Photos from the image-classification dataset "betel_dataset" in the GitHub repository BANUKABHANUTEJA/betel-leaf-disease-classification-main. Its 5 classes are: anthracnose, healthy leaf, leaf rot, leaf spot, bacterial leaf.

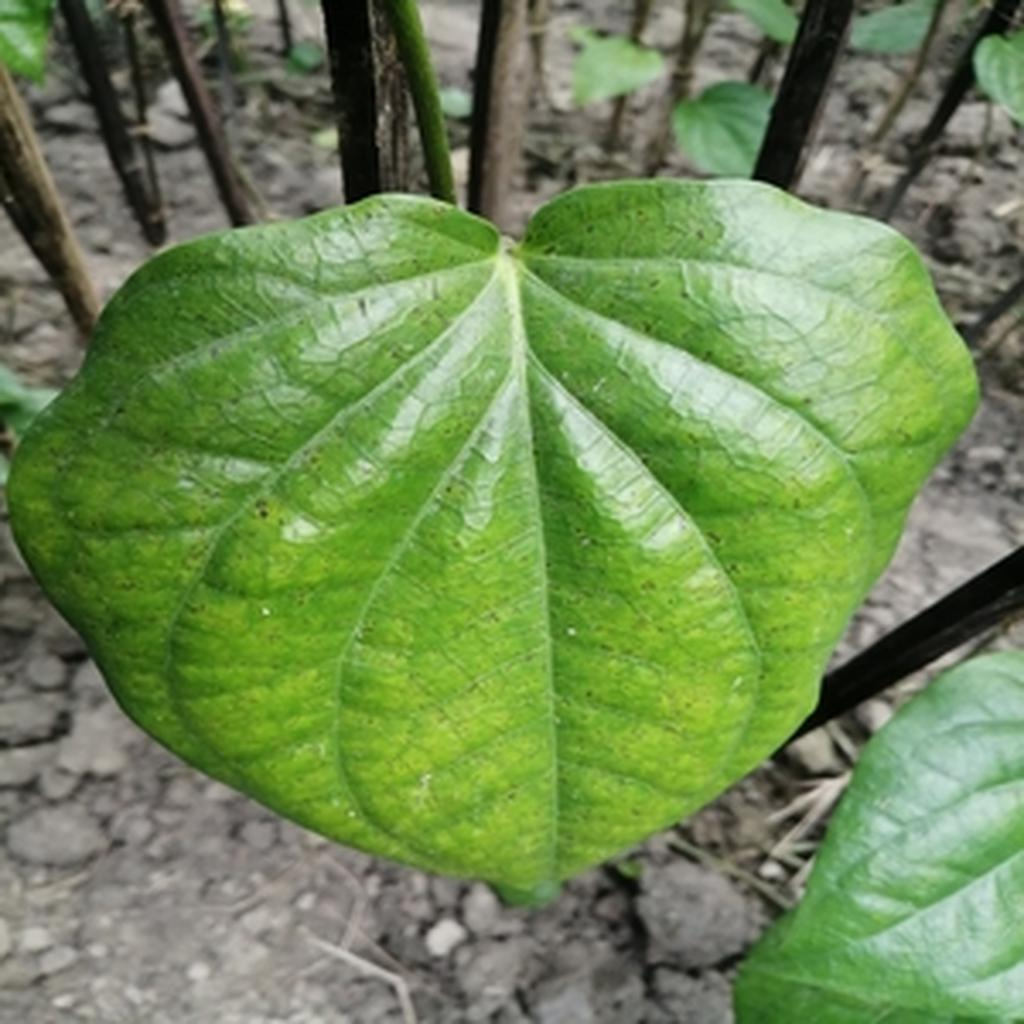
Label: leaf spot

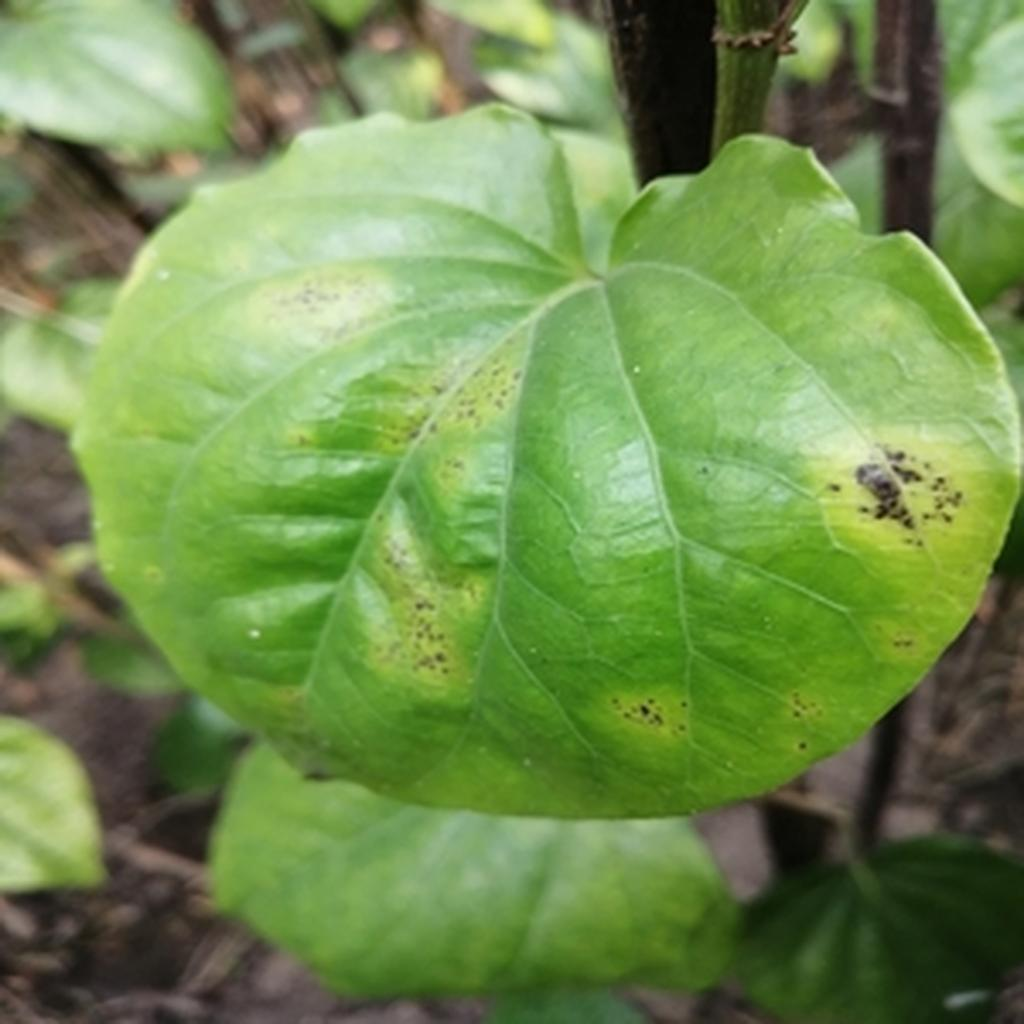
Label: leaf rot

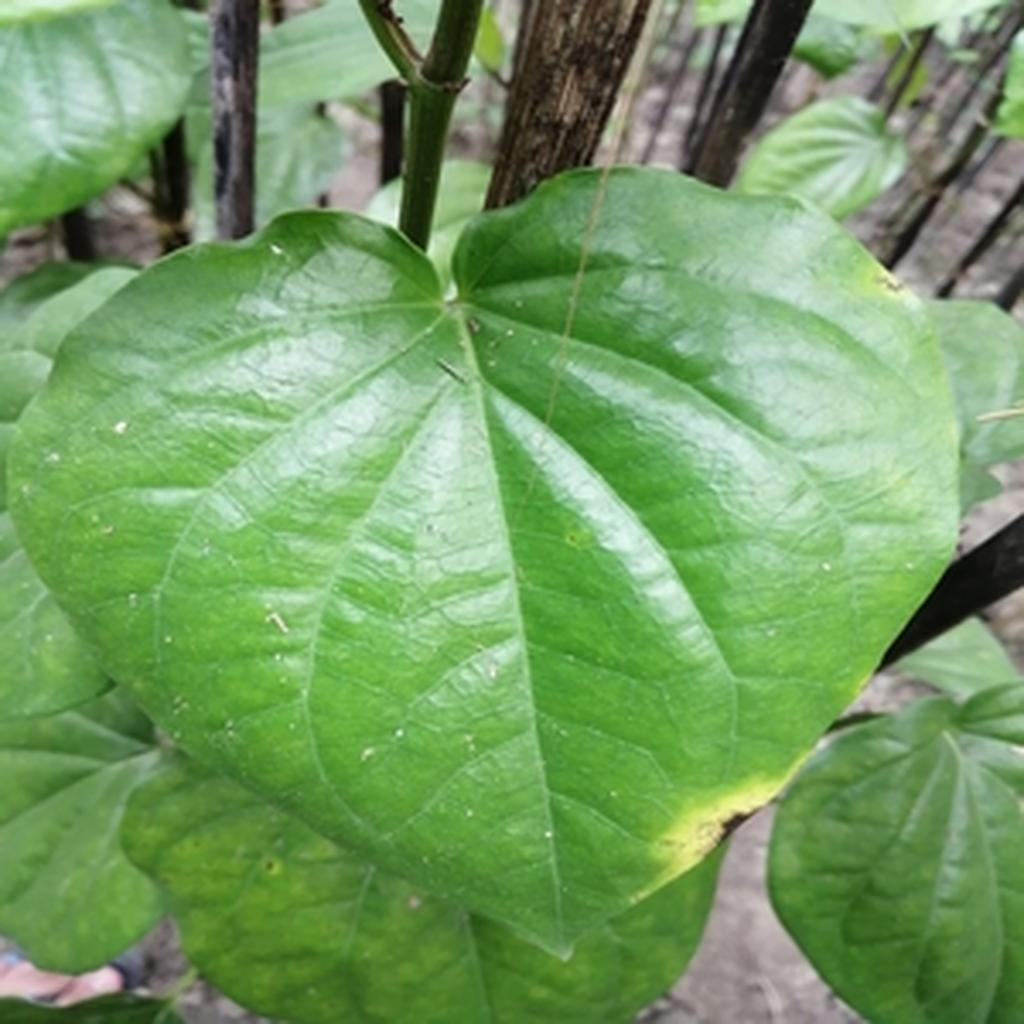
Label: leaf rot

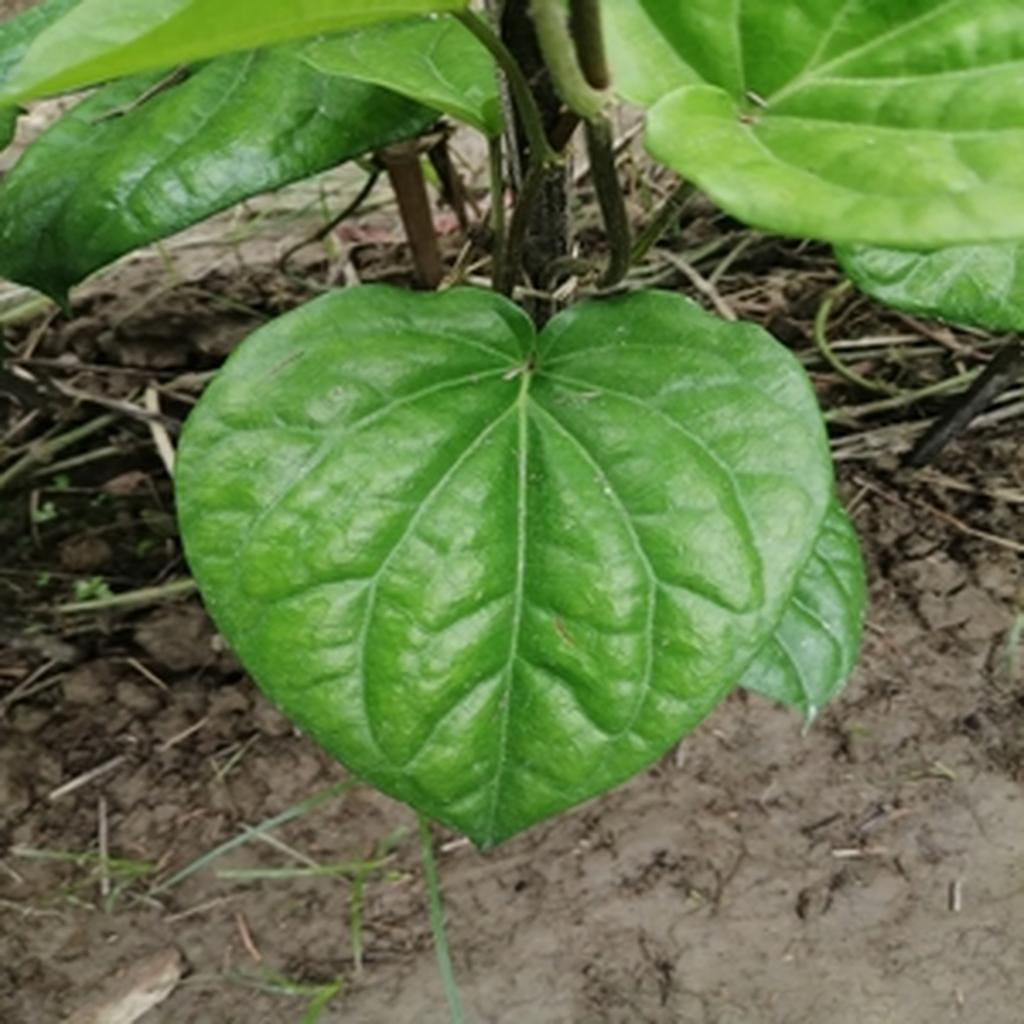
Label: healthy leaf

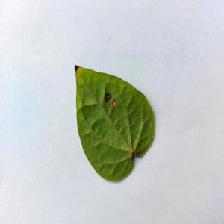
Label: anthracnose

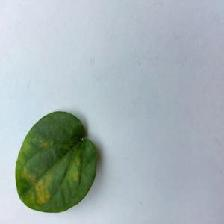
Label: bacterial leaf
